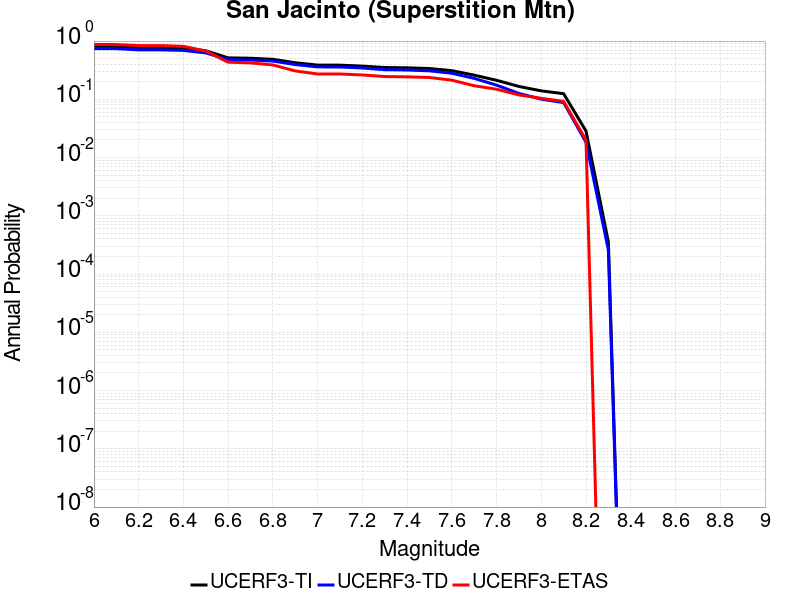

The table this chart was drawn from, first rows:
Magnitude, UCERF3-TI Prob, UCERF3-TD Prob, UCERF3-ETAS Prob
6.0, 0.8127, 0.7407, 0.872
6.1, 0.8127, 0.7407, 0.872
6.2, 0.7741, 0.7057, 0.837
6.3, 0.7736, 0.7052, 0.837
6.4, 0.7567, 0.6908, 0.812
6.5, 0.6807, 0.6262, 0.675
6.6, 0.5148, 0.4793, 0.434
6.7, 0.5072, 0.4728, 0.422
6.8, 0.4855, 0.4532, 0.389
6.9, 0.4243, 0.3951, 0.307
7.0, 0.3869, 0.36, 0.272
7.1, 0.3857, 0.3587, 0.272
7.2, 0.3716, 0.3446, 0.262
7.3, 0.3512, 0.3223, 0.246
7.4, 0.3479, 0.3187, 0.243
7.5, 0.3377, 0.308, 0.237
7.6, 0.3105, 0.2803, 0.213
7.7, 0.2601, 0.2289, 0.171
7.8, 0.2121, 0.1751, 0.149
7.9, 0.1663, 0.1263, 0.119
8.0, 0.1396, 0.1006, 0.104
8.1, 0.1249, 0.08781, 0.092
8.2, 0.02848, 0.01832, 0.02
8.3, 3.5434432E-4, 2.589794E-4, 0.0
